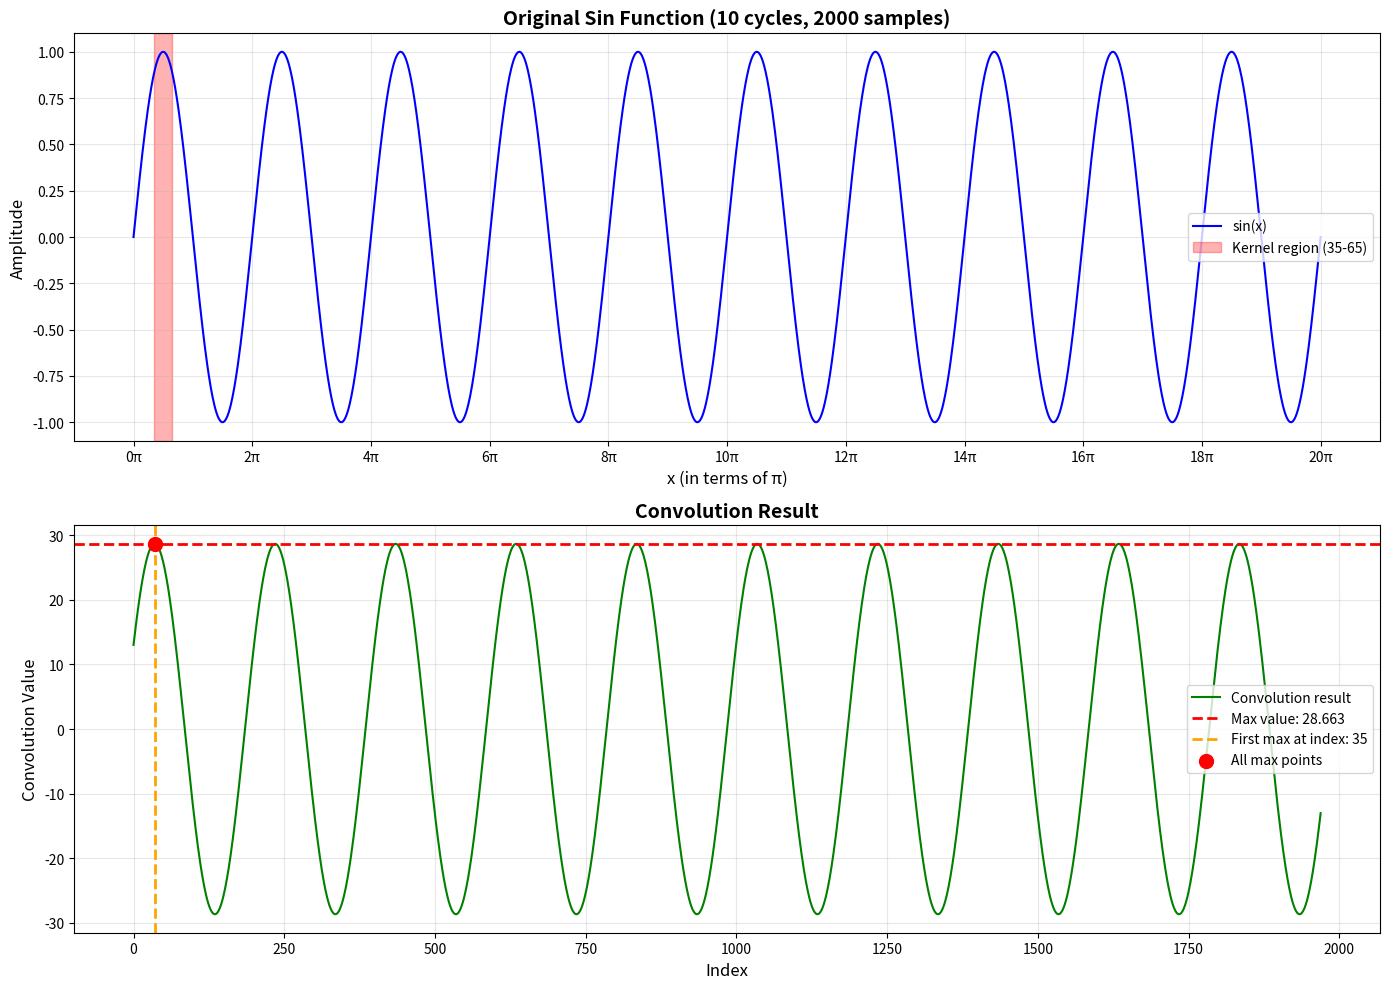

Reproduce this figure in Python.
import numpy as np
import matplotlib.pyplot as plt

# 1. Create sin function: 10 cycles (20π), 200 samples per cycle = 2000 total samples
num_cycles = 10
samples_per_cycle = 200
total_samples = num_cycles * samples_per_cycle

x = np.linspace(0, num_cycles * 2 * np.pi, total_samples)
sin_signal = np.sin(x)

# 2. Create kernel from indices 35-65
kernel = sin_signal[35:66]  # 66 because end index is exclusive
# 5. Print kernel values and indexes
print("\n=== Kernel Information ===")
print("Kernel indices: 35-65")
print(f"Kernel length: {len(kernel)}")
print("\nKernel values:")
for i, val in enumerate(kernel, start=35):
    print(f"Index {i}: {val:.6f}")

# 3. Perform convolution
convolution_result = np.convolve(sin_signal, kernel, mode='valid')

# Find top 10 highest results and their first indices
sorted_indices = np.argsort(convolution_result)[::-1]  # Sort descending
top_10_indices = []
top_10_values = []

# Get unique top 10 values and their first occurrence
seen_values = set()
for idx in sorted_indices:
    value = convolution_result[idx]
    if value not in seen_values:
        top_10_values.append(value)
        # Find first index of this value
        first_idx = np.where(convolution_result == value)[0][0]
        top_10_indices.append(first_idx)
        seen_values.add(value)
        if len(top_10_values) == 10:
            break

print("\n=== Top 10 Highest Convolution Results ===")
for i, (value, idx) in enumerate(zip(top_10_values, top_10_indices), 1):
    count = np.sum(convolution_result == value)
    print(f"{i}. Value: {value:.6f} | First index: {idx} | Detected {count} time(s)")

# Keep the highest for visualization
max_value = top_10_values[0]
first_max_index = top_10_indices[0]
max_indices = np.where(convolution_result == max_value)[0]

# 4. Draw graphs
fig, (ax1, ax2) = plt.subplots(2, 1, figsize=(14, 10))

# Top graph: Original sin function
ax1.plot(x/np.pi, sin_signal, 'b-', linewidth=1.5, label='sin(x)')
ax1.axvspan(x[35]/np.pi, x[65]/np.pi, alpha=0.3, color='red', label='Kernel region (35-65)')
ax1.set_title('Original Sin Function (10 cycles, 2000 samples)', fontsize=14, fontweight='bold')
ax1.set_xlabel('x (in terms of π)', fontsize=12)
ax1.set_ylabel('Amplitude', fontsize=12)
ax1.set_xticks(np.arange(0, 21, 2))
ax1.set_xticklabels([f'{i}π' for i in range(0, 21, 2)])
ax1.grid(True, alpha=0.3)
ax1.legend(fontsize=10)

# Bottom graph: Convolution results
ax2.plot(convolution_result, 'g-', linewidth=1.5, label='Convolution result')
ax2.axhline(y=max_value, color='r', linestyle='--', linewidth=2, label=f'Max value: {max_value:.3f}')
ax2.axvline(x=first_max_index, color='orange', linestyle='--', linewidth=2, label=f'First max at index: {first_max_index}')
ax2.scatter(max_indices, [max_value] * len(max_indices), color='red', s=100, zorder=5, label='All max points')
ax2.set_title('Convolution Result', fontsize=14, fontweight='bold')
ax2.set_xlabel('Index', fontsize=12)
ax2.set_ylabel('Convolution Value', fontsize=12)
ax2.grid(True, alpha=0.3)
ax2.legend(fontsize=10)

plt.tight_layout()
plt.show()

